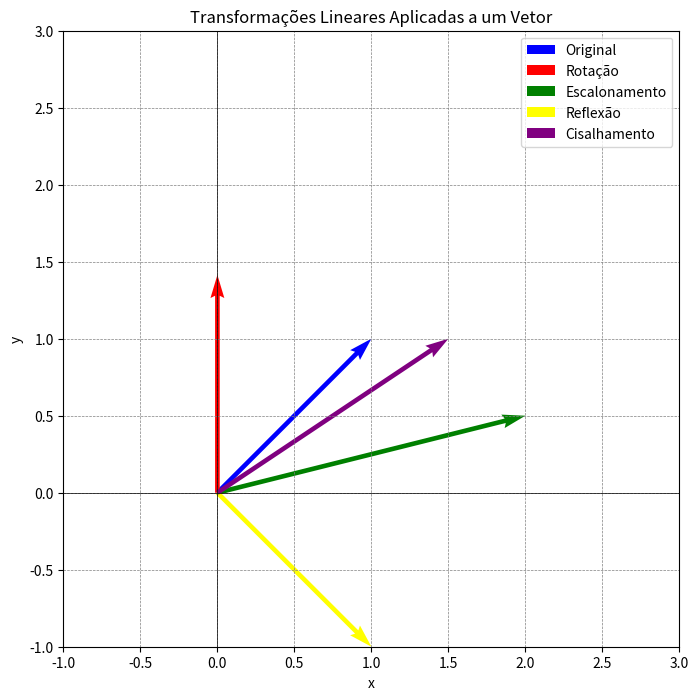

Python code for this plot:
import numpy as np
import matplotlib.pyplot as plt

# Definindo o vetor original
v = np.array([1, 1])

# a) rotação
theta = np.pi / 4  # ângulo de rotação em radianos (45 graus)
r = np.array([[np.cos(theta), -np.sin(theta)],   # matriz de rotação 2x2
              [np.sin(theta), np.cos(theta)]])
rotated_v = np.dot(r, v)  # aplicação da rotação no vetor original

# b) escalonamento
s = np.array([[2, 0],    # matriz de escalonamento (2x2)
              [0, 0.5]])  # fator de escala para x e y
scaled_v = np.dot(s, v)  # aplicação do escalonamento no vetor original

# c) reflexão
f = np.array([[1, 0],    # matriz de reflexão (2x2) no eixo x
              [0, -1]])  # inverte o sinal de y
reflected_v = np.dot(f, v)  # aplicação da reflexão no vetor original

# d) cisalhamento
h = np.array([[1, 0.5],  # matriz de cisalhamento (2x2) no eixo x
              [0, 1]])    # desloca o componente x de acordo com y
sheared_v = np.dot(h, v)  # aplicação do cisalhamento no vetor original

# Plotando os vetores transformados
plt.figure(figsize=(10, 8))

# Vetor original
plt.quiver(0, 0, v[0], v[1], angles='xy', scale_units='xy', scale=1, color='blue', label='Original')

# Vetor após rotação
plt.quiver(0, 0, rotated_v[0], rotated_v[1], angles='xy', scale_units='xy', scale=1, color='red', label='Rotação')

# Vetor após escalonamento
plt.quiver(0, 0, scaled_v[0], scaled_v[1], angles='xy', scale_units='xy', scale=1, color='green', label='Escalonamento')

# Vetor após reflexão
plt.quiver(0, 0, reflected_v[0], reflected_v[1], angles='xy', scale_units='xy', scale=1, color='yellow', label='Reflexão')

# Vetor após cisalhamento
plt.quiver(0, 0, sheared_v[0], sheared_v[1], angles='xy', scale_units='xy', scale=1, color='purple', label='Cisalhamento')

# Ajustando os limites dos eixos
plt.xlim(-1, 3)  # limite do eixo x
plt.ylim(-1, 3)  # limite do eixo y

# Labels e título
plt.xlabel('x')
plt.ylabel('y')
plt.axhline(0, color='black', linewidth=0.5)  # linha do eixo x
plt.axvline(0, color='black', linewidth=0.5)  # linha do eixo y
plt.grid(color='gray', linestyle='--', linewidth=0.5)  # linha de grade
plt.gca().set_aspect('equal', adjustable='box')  # manter proporção igual nos eixos
plt.legend()  # adicionar legenda
plt.title("Transformações Lineares Aplicadas a um Vetor")

# Exibindo o gráfico
plt.show()